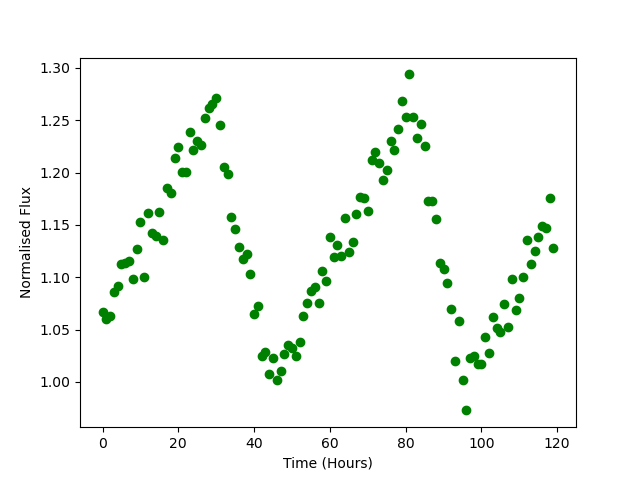

The table this chart was drawn from, first rows:
Time, Flux
0.0, 1.067
1.0, 1.061
2.0, 1.063
3.0, 1.086
4.0, 1.091
5.0, 1.113
6.0, 1.114
7.0, 1.116
8.0, 1.099
9.0, 1.127
10.0, 1.153
11.0, 1.1
12.0, 1.161
13.0, 1.143
14.0, 1.14
15.0, 1.162
16.0, 1.135
17.0, 1.186
18.0, 1.18
19.0, 1.214
20.0, 1.224
21.0, 1.201
22.0, 1.201
23.0, 1.239
24.0, 1.222
25.0, 1.231
26.0, 1.226
27.0, 1.252
28.0, 1.262
29.0, 1.266
30.0, 1.271
31.0, 1.246
32.0, 1.206
33.0, 1.198
34.0, 1.158
35.0, 1.146
36.0, 1.129
37.0, 1.117
38.0, 1.122
39.0, 1.103
40.0, 1.065
41.0, 1.073
42.0, 1.025
43.0, 1.029
44.0, 1.007
45.0, 1.023
46.0, 1.002
47.0, 1.01
48.0, 1.026
49.0, 1.035
50.0, 1.032
51.0, 1.024
52.0, 1.038
53.0, 1.063
54.0, 1.076
55.0, 1.086
56.0, 1.091
57.0, 1.076
58.0, 1.106
59.0, 1.096
... 60 more rows
